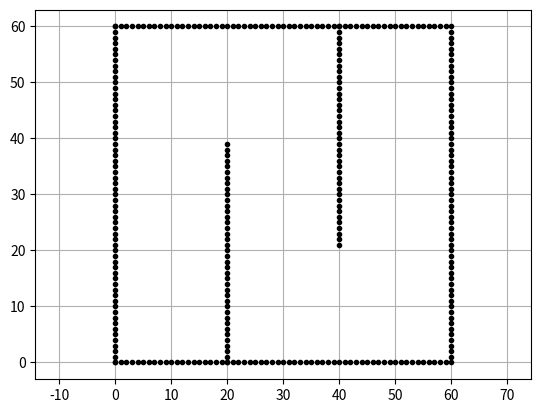

Write Python code to recreate this figure. (Note: this script raises an exception after producing the figure.)
"""

Hybrid A* path planning

[redacted]

"""

import sys
sys.path.append("../ReedsSheppPath/")

import math
import numpy as np
import scipy.spatial
import matplotlib.pyplot as plt
# import reeds_shepp_path_planning as rs
import heapq

EXTEND_AREA = 5.0  # [m]
H_COST = 1.0

show_animation = True


class Node:

    def __init__(self, xind, yind, yawind, direction, x, y, yaw, directions, steer, cost, pind):
        # store kd-tree
        self.xind = xind
        self.yind = yind
        self.yawind = yawind
        self.direction = direction
        self.xlist = x
        self.ylist = y
        self.yawlist = yaw
        self.directionlist = directions
        self.steer = steer
        self.cost = cost
        self.pind = pind


class KDTree:
    """
    Nearest neighbor search class with KDTree
    """

    def __init__(self, data):
        # store kd-tree
        self.tree = scipy.spatial.cKDTree(data)

    def search(self, inp, k=1):
        """
        Search NN
        inp: input data, single frame or multi frame
        """

        if len(inp.shape) >= 2:  # multi input
            index = []
            dist = []

            for i in inp.T:
                idist, iindex = self.tree.query(i, k=k)
                index.append(iindex)
                dist.append(idist)

            return index, dist
        else:
            dist, index = self.tree.query(inp, k=k)
            return index, dist

    def search_in_distance(self, inp, r):
        """
        find points with in a distance r
        """

        index = self.tree.query_ball_point(inp, r)
        return index


class Config:

    def __init__(self, ox, oy, xyreso, yawreso):
        min_x_m = min(ox) - EXTEND_AREA
        min_y_m = min(oy) - EXTEND_AREA
        max_x_m = max(ox) + EXTEND_AREA
        max_y_m = max(oy) + EXTEND_AREA

        ox.append(min_x_m)
        oy.append(min_y_m)
        ox.append(max_x_m)
        oy.append(max_y_m)

        self.minx = int(min_x_m / xyreso)
        self.miny = int(min_y_m / xyreso)
        self.maxx = int(max_x_m / xyreso)
        self.maxy = int(max_y_m / xyreso)

        self.xw = int(self.maxx - self.minx)
        self.yw = int(self.maxy - self.miny)

        self.minyaw = int(- math.pi / yawreso) - 1
        self.maxyaw = int(math.pi / yawreso)
        self.yaww = int(self.maxyaw - self.minyaw)


def analytic_expantion(current, ngoal, c, ox, oy, kdtree):

    return False, None  # no update


def hybrid_a_star_planning(start, goal, ox, oy, xyreso, yawreso):
    """
    start
    goal
    ox: x position list of Obstacles [m]
    oy: y position list of Obstacles [m]
    xyreso: grid resolution [m]
    yawreso: yaw angle resolution [rad]
    """

    # start[2], goal[2] = rs.pi_2_pi(start[2]), rs.pi_2_pi(goal[2])
    # tox, toy = ox[:], oy[:]

    # obkdtree = KDTree(np.vstack((tox, toy)).T)

    # c = Config(tox, toy, xyreso, yawreso)

    # nstart = Node(int(start[0] / xyreso), int(start[1] / xyreso), int(start[2] / yawreso),
    # True, [start[0]], [start[1]], [start[2]], [True], 0.0, 0.0, -1)
    # ngoal = Node(int(goal[0] / xyreso), int(goal[1] / xyreso), int(goal[2] / yawreso),
    # True, [goal[0]], [goal[1]], [goal[2]], [True], 0.0, 0.0, -1)

    # openList, closedList = {}, {}
    # h = []
    # #  goalqueue = queue.PriorityQueue()
    # pq = []
    # openList[calc_index(nstart, c)] = nstart
    # heapq.heappush(pq, (calc_index(nstart, c), calc_cost(nstart, h, ngoal, c)))

    # while True:
    # if not openList:
    # print("Error: Cannot find path, No open set")
    # return [], [], []

    # c_id, cost = heapq.heappop(pq)
    # current = openList.pop(c_id)
    # closedList[c_id] = current

    # isupdated, fpath = analytic_expantion(
    # current, ngoal, c, ox, oy, obkdtree)

    # #  print(current)

    rx, ry, ryaw = [], [], []

    return rx, ry, ryaw


def calc_cost(n, h, ngoal, c):

    hcost = 1.0

    return (n.cost + H_COST * hcost)


def calc_index(node, c):
    ind = (node.yawind - c.minyaw) * c.xw * c.yw + \
        (node.yind - c.miny) * c.xw + (node.xind - c.minx)

    if ind <= 0:
        print("Error(calc_index):", ind)

    return ind


def main():
    print("Start Hybrid A* planning")

    ox, oy = [], []

    for i in range(60):
        ox.append(i)
        oy.append(0.0)
    for i in range(60):
        ox.append(60.0)
        oy.append(i)
    for i in range(61):
        ox.append(i)
        oy.append(60.0)
    for i in range(61):
        ox.append(0.0)
        oy.append(i)
    for i in range(40):
        ox.append(20.0)
        oy.append(i)
    for i in range(40):
        ox.append(40.0)
        oy.append(60.0 - i)

    # Set Initial parameters
    start = [10.0, 10.0, np.deg2rad(90.0)]
    goal = [50.0, 50.0, np.deg2rad(-90.0)]

    xyreso = 2.0
    yawreso = np.deg2rad(15.0)

    rx, ry, ryaw = hybrid_a_star_planning(
        start, goal, ox, oy, xyreso, yawreso)

    plt.plot(ox, oy, ".k")
    # rs.plot_arrow(start[0], start[1], start[2])
    # rs.plot_arrow(goal[0], goal[1], goal[2])

    plt.grid(True)
    plt.axis("equal")
    plt.show()

    print(__file__ + " start!!")


if __name__ == '__main__':
    main()
